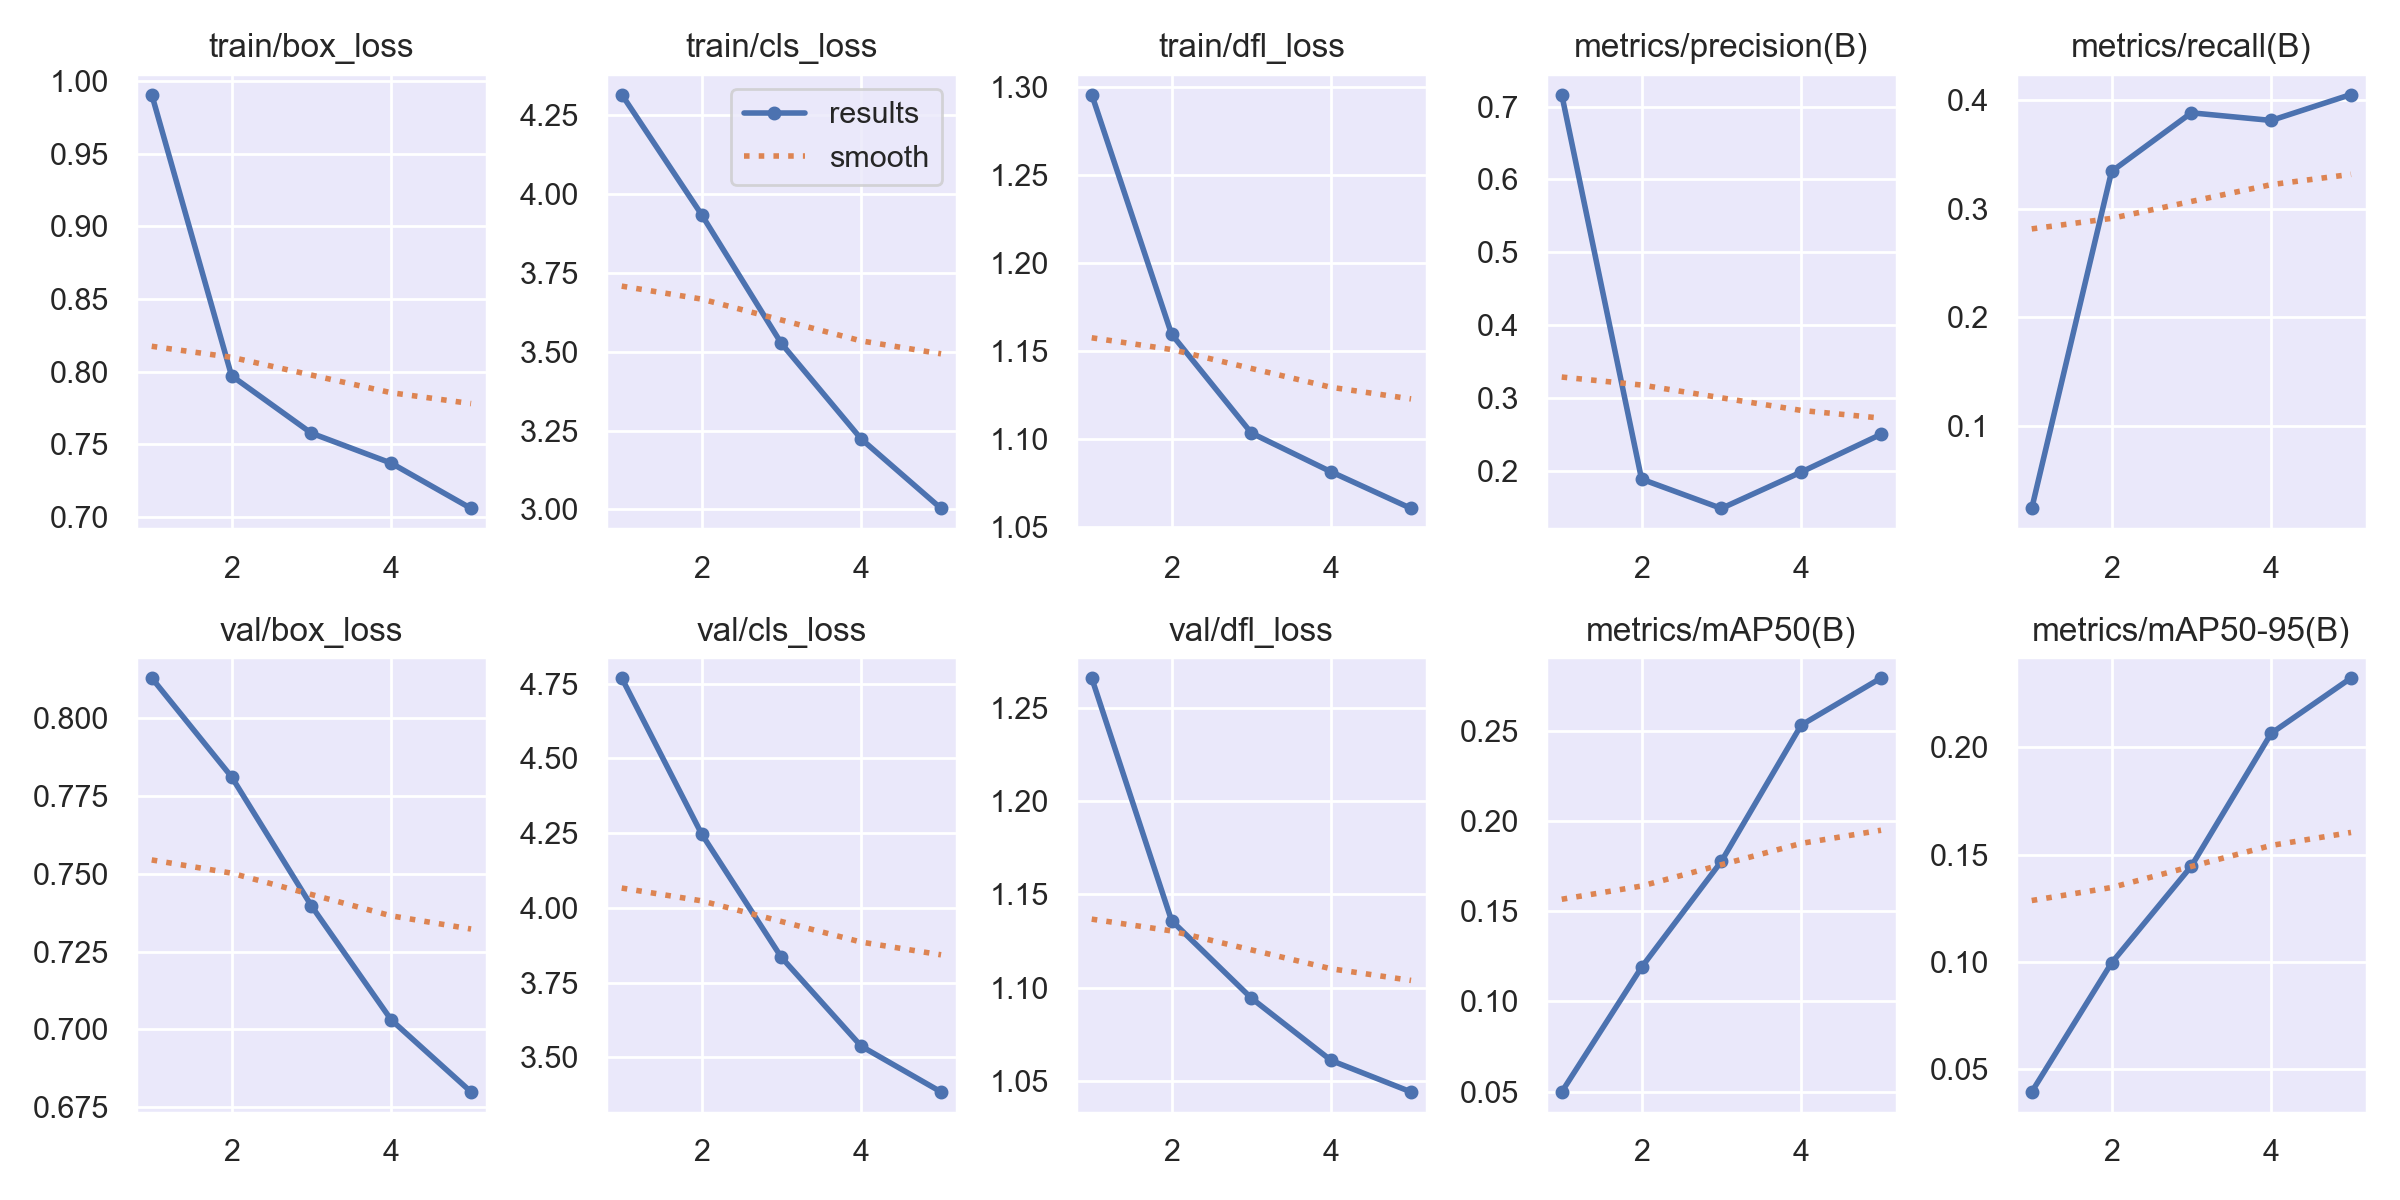

Data behind this chart, as committed beside it:
epoch, time, train/box_loss, train/cls_loss, train/dfl_loss, metrics/precision(B), metrics/recall(B), metrics/mAP50(B), metrics/mAP50-95(B), val/box_loss, val/cls_loss, val/dfl_loss, lr/pg0, lr/pg1, lr/pg2, lr/pg3, lr/pg4, lr/pg5, lr/pg6, lr/pg7
1, 973.3, 0.9909, 4.316, 1.296, 0.7166, 0.02424, 0.0498, 0.03953, 0.8128, 4.768, 1.266, 0.0005236, 0.0001745, 0.0005236, 0.0001745, 0.0005236, 0.0001745, 0.0005236, 0.0001745
2, 1865, 0.7972, 3.935, 1.16, 0.189, 0.3341, 0.119, 0.09954, 0.7811, 4.248, 1.136, 0.0008418, 0.0002806, 0.0008418, 0.0002806, 0.0008418, 0.0002806, 0.0008418, 0.0002806
3, 2762, 0.7577, 3.526, 1.104, 0.1487, 0.388, 0.1778, 0.1446, 0.7397, 3.835, 1.094, 0.0009517, 0.0003172, 0.0009517, 0.0003172, 0.0009517, 0.0003172, 0.0009517, 0.0003172
4, 3649, 0.7371, 3.223, 1.082, 0.1986, 0.381, 0.2534, 0.2064, 0.7031, 3.538, 1.061, 0.0006407, 0.0002136, 0.0006407, 0.0002136, 0.0006407, 0.0002136, 0.0006407, 0.0002136
5, 4512, 0.7059, 3.003, 1.061, 0.2505, 0.4048, 0.2796, 0.2321, 0.68, 3.385, 1.044, 0.0003282, 0.0001094, 0.0003282, 0.0001094, 0.0003282, 0.0001094, 0.0003282, 0.0001094
